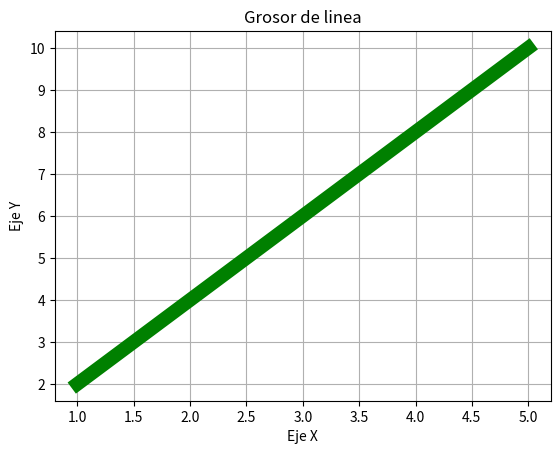

Here is the Python script that generated this plot:
import matplotlib.pyplot as plt

x = [1,2,3,4,5]
y = [2,4,6,8,10]

fig, ax = plt.subplots()
ax.plot(x, y, color="green", linewidth=10)

ax.set_title("Grosor de linea")
ax.set_xlabel("Eje X")
ax.set_ylabel("Eje Y")
plt.grid(True)
plt.show()


